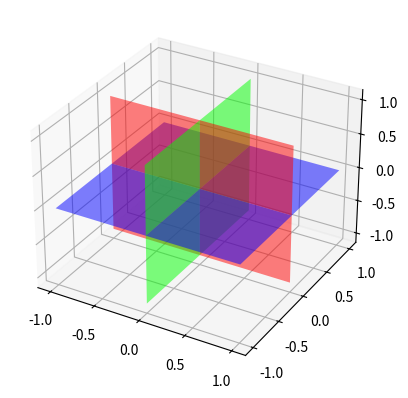

Recreate this plot in Python. (Note: this script raises an exception after producing the figure.)
import matplotlib.pyplot as plt
import numpy as np
from mpl_toolkits.mplot3d import Axes3D
import mpl_toolkits.mplot3d as mp3d

a = np.array([( 0, 0, 0),( 1, 0, 0),( 1, 1, 0),( 0, 1, 0)])
R1 = np.array([[0,-1,0],[1,0,0],[0,0,1]])
R2 = (R1[::-1].T)[:,[1,0,2]]
R3 = (R1[::-1])[:,[1,0,2]]
f = lambda a,r: np.matmul(r, a.T).T
g = lambda a,r: [a, f(a,r), f(f(a,r),r), f(f(f(a,r),r),r)]

fig = plt.figure()
ax = fig.add_subplot(111, projection=Axes3D.name)
ax.scatter([-1,1], [-1,1], [-1,1], alpha=0.0)

for i, ind , r in zip(range(3),[[0,1,2],[2,0,1],[1,2,0]], [R1,R2,R3]):
    xy = g(a[:,ind], r )
    for x in xy:
        face1 = mp3d.art3d.Poly3DCollection([x] , alpha=0.5, linewidth=1)
        face1.set_facecolor((i//2, i%2, i==0,  0.5))
        ax.add_collection3d(face1)

ax.grid(True)
ax.w_xaxis.pane.fill = False
ax.w_yaxis.pane.fill = False
ax.w_zaxis.pane.fill = False
plt.show()
